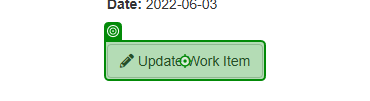
Workflow: ClickUpdateWorkItem

Step 1 [try]: click on the button 'Update Work Item' in window 'ACME System 1 - Work Items' (msedge.exe)

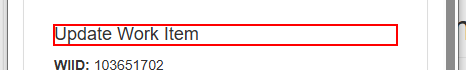
Step 2 [try]: find the heading in window 'ACME System 1' (msedge.exe)
